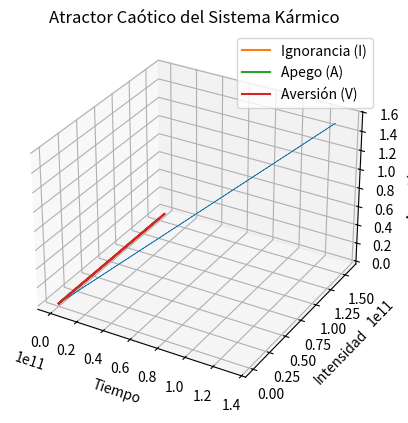

Here is the Python script that generated this plot:
# -*- coding: utf-8 -*-
"""
Created on Tue Jun 10 02:43:18 2025

[redacted]
"""

import numpy as np
from scipy.integrate import odeint
import matplotlib.pyplot as plt
from mpl_toolkits.mplot3d import Axes3D

def karmic_vector(y, t, alpha_I, alpha_A, alpha_V, beta_IA, beta_AV, beta_VI, gamma, w):
    I, A, V = y
    dIdt = alpha_I * I + beta_IA * A * V - gamma * w * I
    dAdt = alpha_A * A + beta_AV * V * I - gamma * w * A
    dVdt = alpha_V * V + beta_VI * I * A - gamma * w * V
    return [dIdt, dAdt, dVdt]


# Parámetros caóticos
params = (0.1, 0.1, 0.1, 0.5, 0.6, 0.7, 0.3, 0.2)  # alpha_I, ..., w
y0= [0.4, 0.3, 0.2]
t= np.linspace(0, 200, 10000)  # Tiempo largo para observar el atractor

# Resolver ecuaciones
sol = odeint(karmic_vector, y0, t, args=params)

# Gráfico 3D del atractor

fig = plt.figure()
ax = fig.add_subplot(111, projection='3d')
ax.plot(sol[:,0], sol[:,1], sol[:,2], lw=0.5)
ax.set_xlabel('Ignorancia (I)')
ax.set_ylabel('Apego (A)')
ax.set_zlabel('Aversión (V)')
plt.title('Atractor Caótico del Sistema Kármico')
plt.show()
# Graficar
plt.plot(t, sol[:, 0], label='Ignorancia (I)')
plt.plot(t, sol[:, 1], label='Apego (A)')
plt.plot(t, sol[:, 2], label='Aversión (V)')
plt.xlabel('Tiempo')
plt.ylabel('Intensidad')
plt.legend()
plt.show()